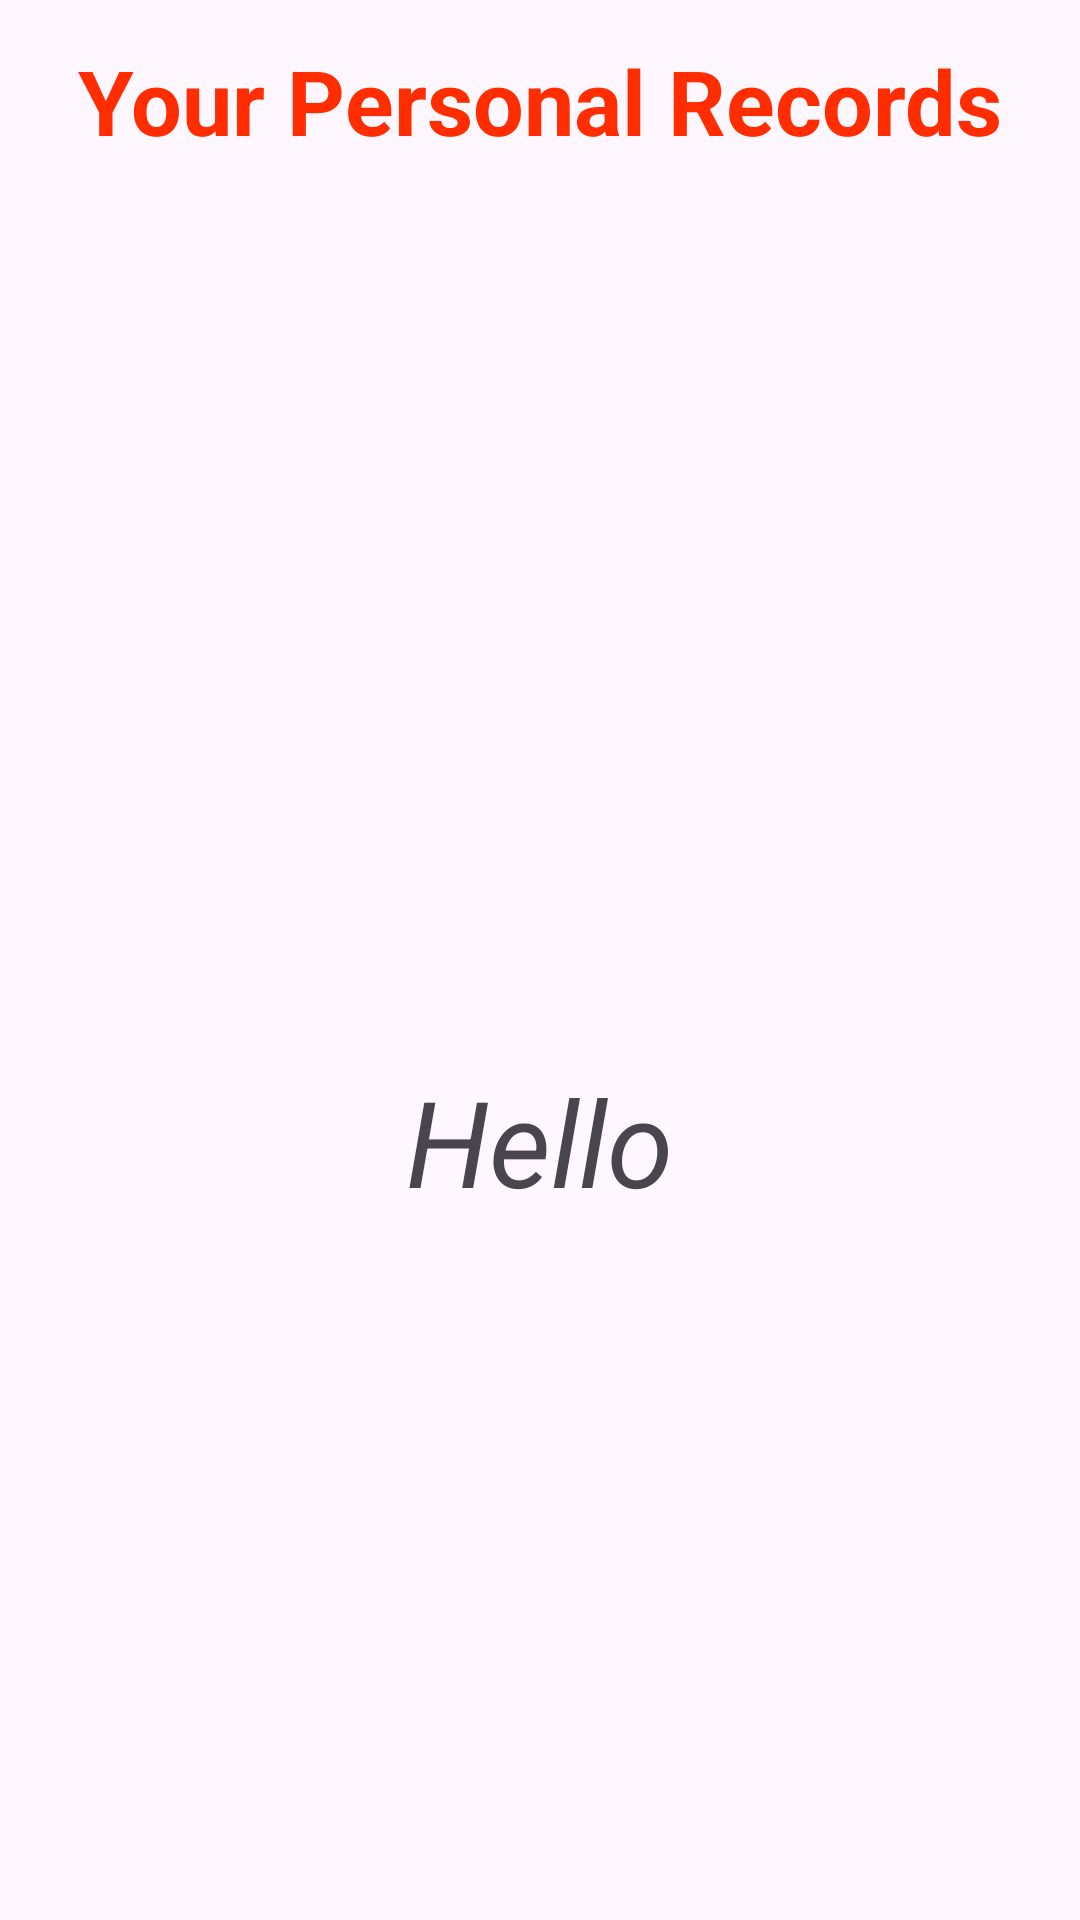

Produce the Android XML layout that renders to this screen, including the resource entries it uses.
<!-- AndroidManifest.xml: application theme Theme.CodeAlphaFItnessTrackerApp -->
<!-- res/layout/activity_pr.xml -->
<?xml version="1.0" encoding="utf-8"?>
<androidx.constraintlayout.widget.ConstraintLayout xmlns:android="http://schemas.android.com/apk/res/android"
    android:layout_width="match_parent"
    android:layout_height="match_parent">

    <LinearLayout
        android:layout_width="match_parent"
        android:layout_height="wrap_content"
        android:orientation="vertical"
        android:gravity="center">

        <TextView
            android:layout_width="wrap_content"
            android:layout_height="wrap_content"
            android:text="Your Personal Records"
            android:textSize="30sp"
            android:layout_marginTop="30dp"
            android:textStyle="bold"
            android:textColor="@color/red"/>


        <TextView
            android:id="@+id/prList"
            android:layout_width="wrap_content"
            android:layout_height="wrap_content"
            android:layout_marginTop="300dp"
            android:text="Hello"
            android:textSize="40dp"
            android:textStyle="italic" />


        <Button
            android:id="@+id/backBtn"
            android:layout_width="wrap_content"
            android:layout_height="wrap_content"
            android:text="Back"
            android:backgroundTint="@color/red"
            android:layout_marginTop="250dp"/>

    </LinearLayout>


</androidx.constraintlayout.widget.ConstraintLayout>
<!-- resources referenced by this layout -->
<resources>
  <color name="red">#FF2D00</color>
  <style name="Theme.CodeAlphaFItnessTrackerApp" parent="Base.Theme.CodeAlphaFItnessTrackerApp" />
  <style name="Base.Theme.CodeAlphaFItnessTrackerApp" parent="Theme.Material3.DayNight.NoActionBar">
          
          
      </style>
</resources>
